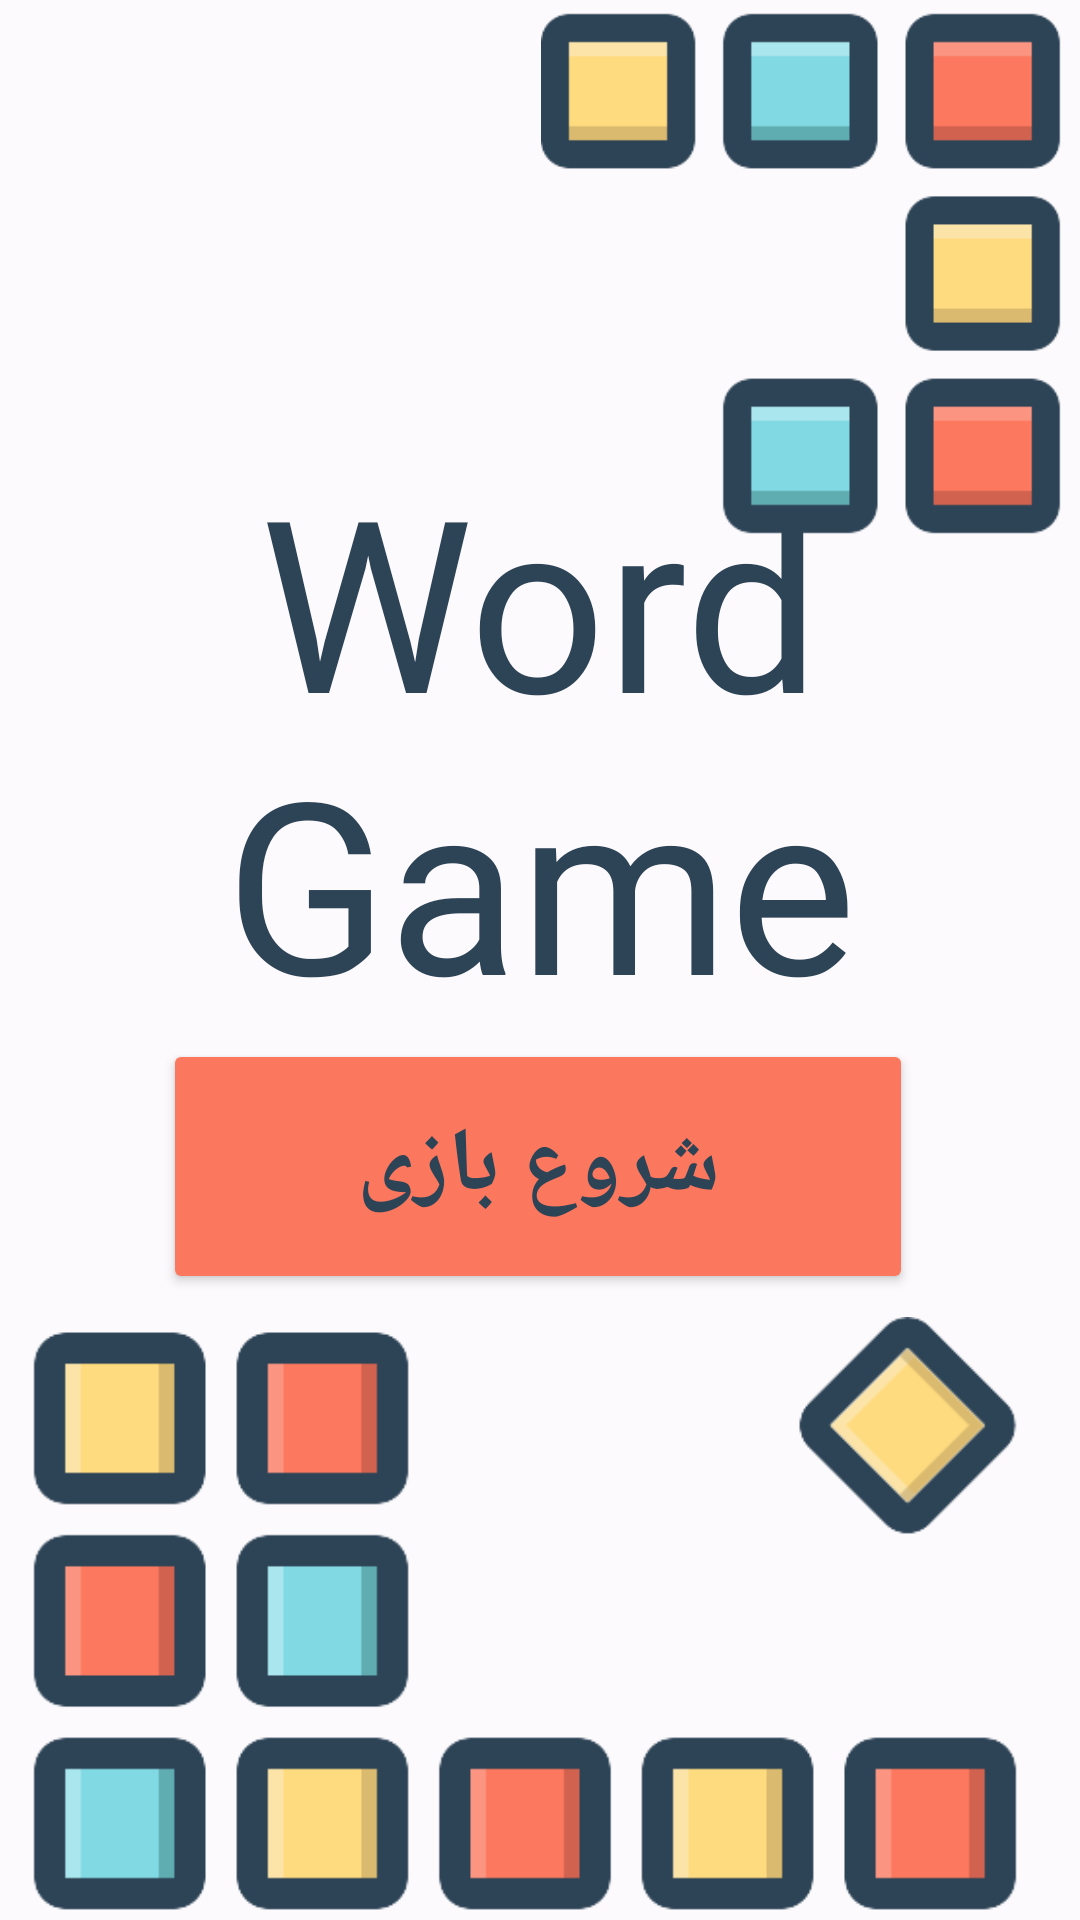

Reconstruct the res/layout file that produces this screen, plus the resources it refers to.
<!-- AndroidManifest.xml: application theme Theme.WordGameKotlin -->
<!-- res/layout/activity_p1_start_page.xml -->
<?xml version="1.0" encoding="utf-8"?>
<androidx.constraintlayout.widget.ConstraintLayout xmlns:android="http://schemas.android.com/apk/res/android"
    xmlns:app="http://schemas.android.com/apk/res-auto"
    xmlns:tools="http://schemas.android.com/tools"
    android:id="@+id/main"
    android:layout_width="match_parent"
    android:layout_height="match_parent"
    android:background="#fcfafc"
    tools:context=".p1_start_page">

    <Button
        android:id="@+id/button"
        android:layout_width="250dp"
        android:layout_height="85dp"
        android:backgroundTint="#FB785E"
        android:fontFamily="@font/btitr"
        android:text="شروع بازی"
        android:textColor="#2D4356"
        android:textSize="30sp"
        android:textStyle="bold"
        app:cornerRadius="20dp"
        app:layout_constraintBottom_toBottomOf="parent"
        app:layout_constraintEnd_toEndOf="parent"
        app:layout_constraintHorizontal_bias="0.495"
        app:layout_constraintStart_toStartOf="parent"
        app:layout_constraintTop_toTopOf="parent"
        app:layout_constraintVertical_bias="0.624"
        app:strokeColor="#2D4356"
        app:strokeWidth="3dp" />

    <TextView
        android:id="@+id/textView"
        android:layout_width="wrap_content"
        android:layout_height="wrap_content"
        android:fontFamily="@font/adlam_display"
        android:text="Word Game"
        android:textAlignment="center"
        android:textColor="#2D4356"
        android:textSize="80sp"
        app:layout_constraintBottom_toBottomOf="parent"
        app:layout_constraintEnd_toEndOf="parent"
        app:layout_constraintHorizontal_bias="0.0"
        app:layout_constraintStart_toStartOf="parent"
        app:layout_constraintTop_toTopOf="parent"
        app:layout_constraintVertical_bias="0.333" />

    <ImageView
        android:id="@+id/imageView1"
        android:layout_width="180dp"
        android:layout_height="180dp"
        app:layout_constraintBottom_toBottomOf="parent"
        app:layout_constraintEnd_toEndOf="parent"
        app:layout_constraintHorizontal_bias="1.0"
        app:layout_constraintStart_toStartOf="parent"
        app:layout_constraintTop_toTopOf="parent"
        app:layout_constraintVertical_bias="0.0"
        app:srcCompat="@drawable/text1" />

    <ImageView
        android:id="@+id/imageView2"
        android:layout_width="350dp"
        android:layout_height="200dp"
        app:layout_constraintBottom_toBottomOf="parent"
        app:layout_constraintEnd_toEndOf="parent"
        app:layout_constraintHorizontal_bias="0.0"
        app:layout_constraintStart_toStartOf="parent"
        app:layout_constraintTop_toTopOf="parent"
        app:layout_constraintVertical_bias="0.998"
        app:srcCompat="@drawable/text2" />
</androidx.constraintlayout.widget.ConstraintLayout>
<!-- resources referenced by this layout -->
<resources>
  <!-- drawable text1: png bitmap (drawable, 4637 bytes) -->
  <!-- drawable text2: png bitmap (drawable, 7737 bytes) -->
  <style name="Theme.WordGameKotlin" parent="Base.Theme.WordGameKotlin" />
  <style name="Base.Theme.WordGameKotlin" parent="Theme.Material3.DayNight.NoActionBar">
          
          
      </style>
</resources>
